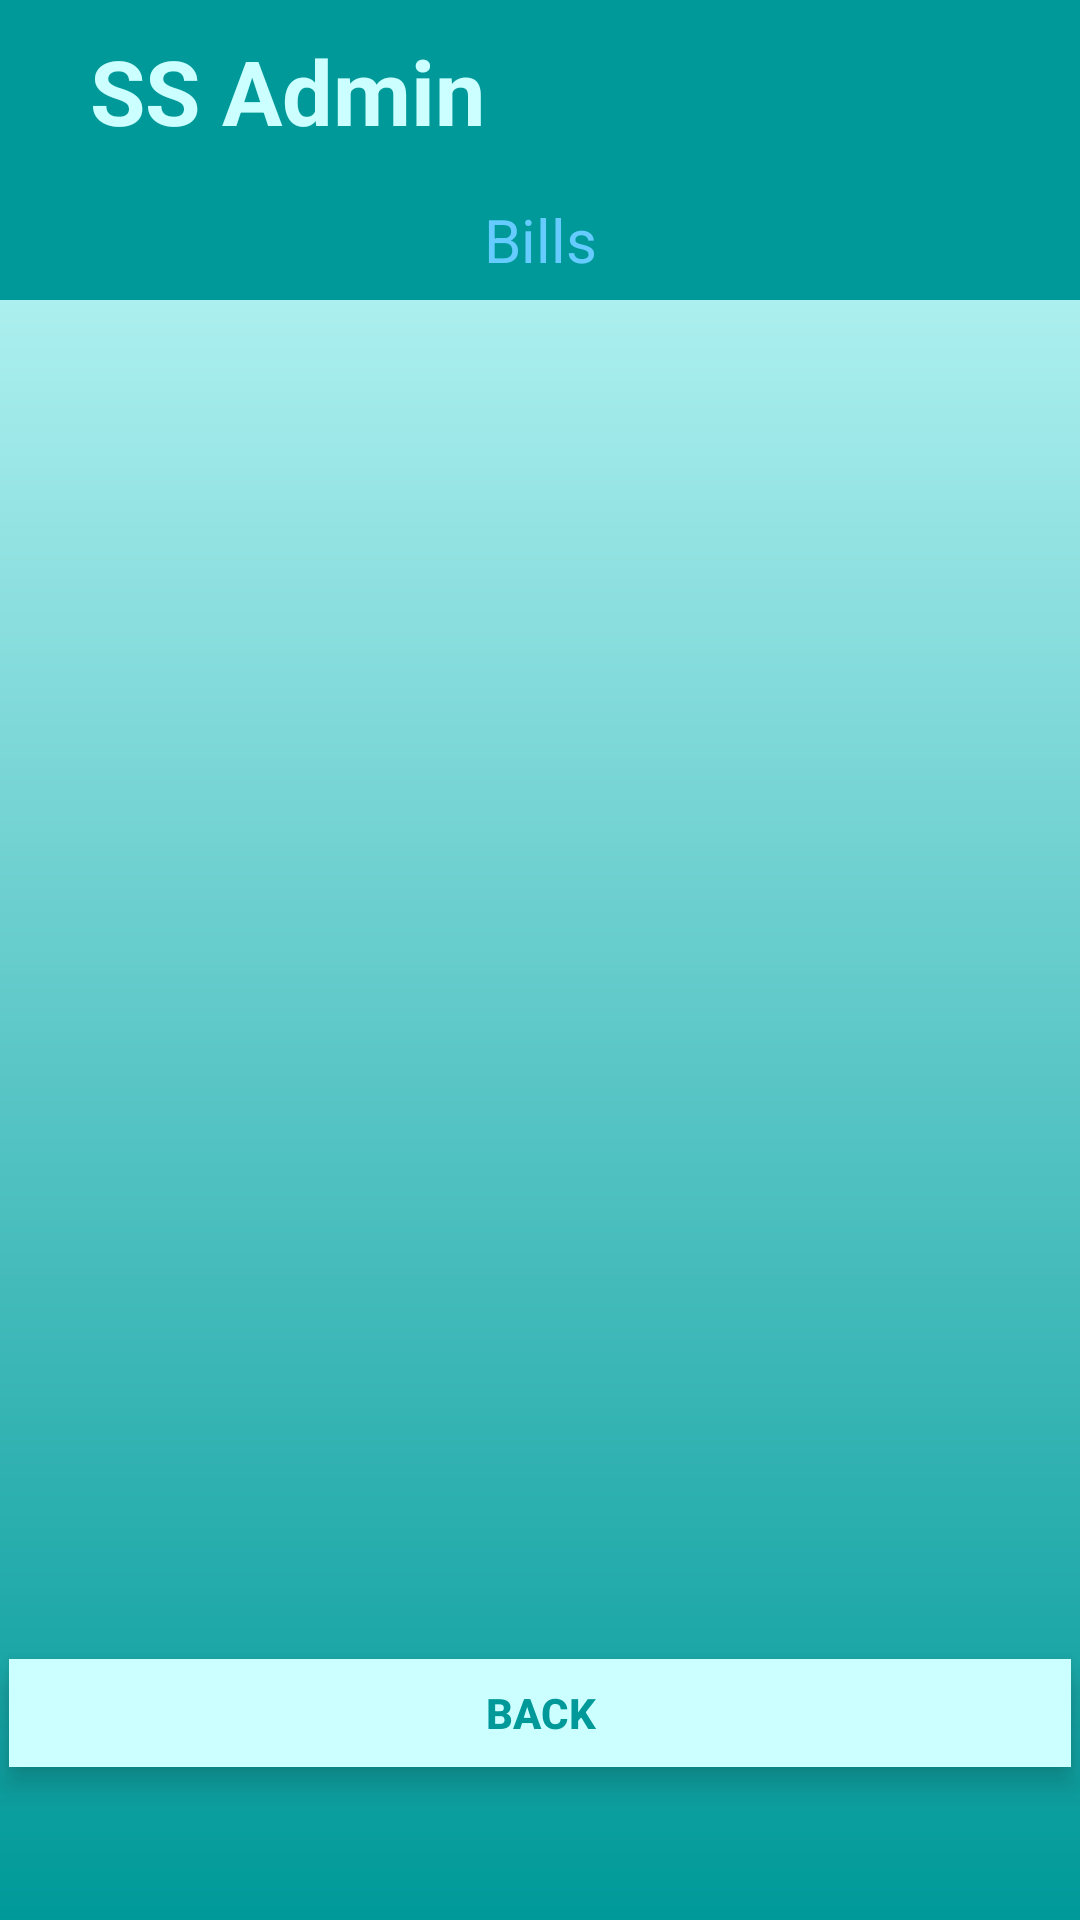

The Android layout XML behind this screen, and the referenced resources:
<!-- AndroidManifest.xml: application theme AppTheme -->
<!-- res/layout/activity_list.xml -->
<?xml version="1.0" encoding="utf-8"?>
<RelativeLayout xmlns:android="http://schemas.android.com/apk/res/android"
    xmlns:tools="http://schemas.android.com/tools"
    android:layout_width="match_parent"
    android:layout_height="match_parent"
    xmlns:app="http://schemas.android.com/apk/res-auto"
    android:background="@drawable/app_background">

    <LinearLayout
        android:id="@+id/header1"
        android:layout_width="match_parent"
        android:layout_height="60dp"
        android:orientation="vertical"
        android:background="@color/appbackground_stop">

        <TextView
            android:layout_width="match_parent"
            android:layout_height="match_parent"
            android:text="SS Admin"
            android:paddingLeft="30dp"
            android:paddingTop="10dp"
            android:textColor="@color/appbackground_start"
            android:textSize="30dp"
            android:textStyle="bold"/>
    </LinearLayout>

    <LinearLayout
        android:id="@+id/header2"
        android:layout_width="match_parent"
        android:layout_height="40dp"
        android:orientation="vertical"
        android:background="@color/appbackground_stop"
        android:layout_below="@+id/header1">

        <TextView
            android:layout_width="match_parent"
            android:layout_height="match_parent"
            android:text="Bills"
            android:textStyle="normal"
            android:textColor="@color/colorAccent"
            android:gravity="center"
            android:textSize="20dp"/>
    </LinearLayout>

    <android.support.v7.widget.RecyclerView
        android:id="@+id/list_recylerview"
        android:layout_width="match_parent"
        android:layout_height="450dp"
        android:scrollbars="vertical"
        tools:listitem="@layout/list_item"
        android:layout_below="@+id/header2"/>

    <Button
        android:id="@+id/bill_list_back_button"
        android:layout_width="match_parent"
        android:layout_height="wrap_content"
        style="@style/Button"
        android:text="Back"
        android:textStyle="bold"
        android:textColor="@color/appbackground_stop"
        android:background="@color/appbackground_start"
        android:layout_below="@id/list_recylerview"/>

    <ProgressBar
        android:id="@+id/loading_progress_bar"
        android:layout_width="wrap_content"
        android:layout_height="wrap_content"
        android:layout_centerInParent="true"
        android:indeterminate="true"
        android:visibility="gone"
        tools:visibility="visible"/>

</RelativeLayout>
<!-- res/layout/list_item.xml (included above) -->
<?xml version="1.0" encoding="utf-8"?>
<LinearLayout xmlns:android="http://schemas.android.com/apk/res/android"
    android:orientation="vertical" android:layout_width="match_parent"
    android:layout_height="60dp"
    android:layout_marginLeft="10dp"
    android:layout_marginRight="10dp">

    <LinearLayout
        android:layout_width="match_parent"
        android:layout_height="60dp"
        android:orientation="horizontal"
        android:gravity="center">

        <TextView
            android:id="@+id/adapter_billname"
            android:layout_width="120dp"
            android:layout_height="wrap_content"
            android:textSize="15dp"
            android:text="Bill name"/>

        <TextView
            android:id="@+id/adapter_billdate"
            android:layout_width="90dp"
            android:layout_height="wrap_content"
            android:textSize="10dp"
            android:text="Bill Date"/>

        <TextView
            android:id="@+id/adapter_billtype"
            android:layout_width="60dp"
            android:layout_height="wrap_content"
            android:textSize="10dp"
            android:text="Type"/>

        <TextView
            android:id="@+id/adapter_billamnt"
            android:layout_width="70dp"
            android:layout_height="wrap_content"
            android:gravity="right"
            android:textSize="15dp"
            android:text="Amount"/>
    </LinearLayout>

</LinearLayout>
<!-- resources referenced by this layout -->
<resources>
  <color name="appbackground_start">#ccffff</color>
  <color name="appbackground_stop">#009999</color>
  <color name="colorAccent">#66ccff</color>
  <!-- drawable app_background (drawable) -->
  <?xml version="1.0" encoding="utf-8"?>
  <shape xmlns:android="http://schemas.android.com/apk/res/android">
      <gradient
          android:startColor="@color/appbackground_start"
          android:endColor="@color/appbackground_stop"
          android:angle="270"/>
  </shape>
  <style name="Button">
          <item name="android:textColor">@color/white</item>
          <item name="android:padding">0dp</item>
          <item name="android:minWidth">88dp</item>
          <item name="android:minHeight">36dp</item>
          <item name="android:layout_margin">3dp</item>
          <item name="android:elevation">4dp</item>
          <item name="android:translationZ">4dp</item>
          <item name="android:background">@drawable/primary_round</item>
      </style>
  <style name="AppTheme" parent="Theme.AppCompat.Light.DarkActionBar">
          
          <item name="colorPrimary">@color/colorPrimary</item>
          <item name="colorPrimaryDark">@color/colorPrimaryDark</item>
          <item name="colorAccent">@color/colorAccent</item>
      </style>
  <color name="white">#ffffff</color>
  <!-- drawable primary_round (drawable) -->
  <ripple xmlns:android="http://schemas.android.com/apk/res/android"
      android:color="@color/colorPrimaryDark">
      <item>
          <shape xmlns:android="http://schemas.android.com/apk/res/android">
              <corners android:radius="4dp"/>
          </shape>
      </item>
  </ripple>
  <color name="colorPrimary">#99ffff</color>
  <color name="colorPrimaryDark">#00574B</color>
</resources>
